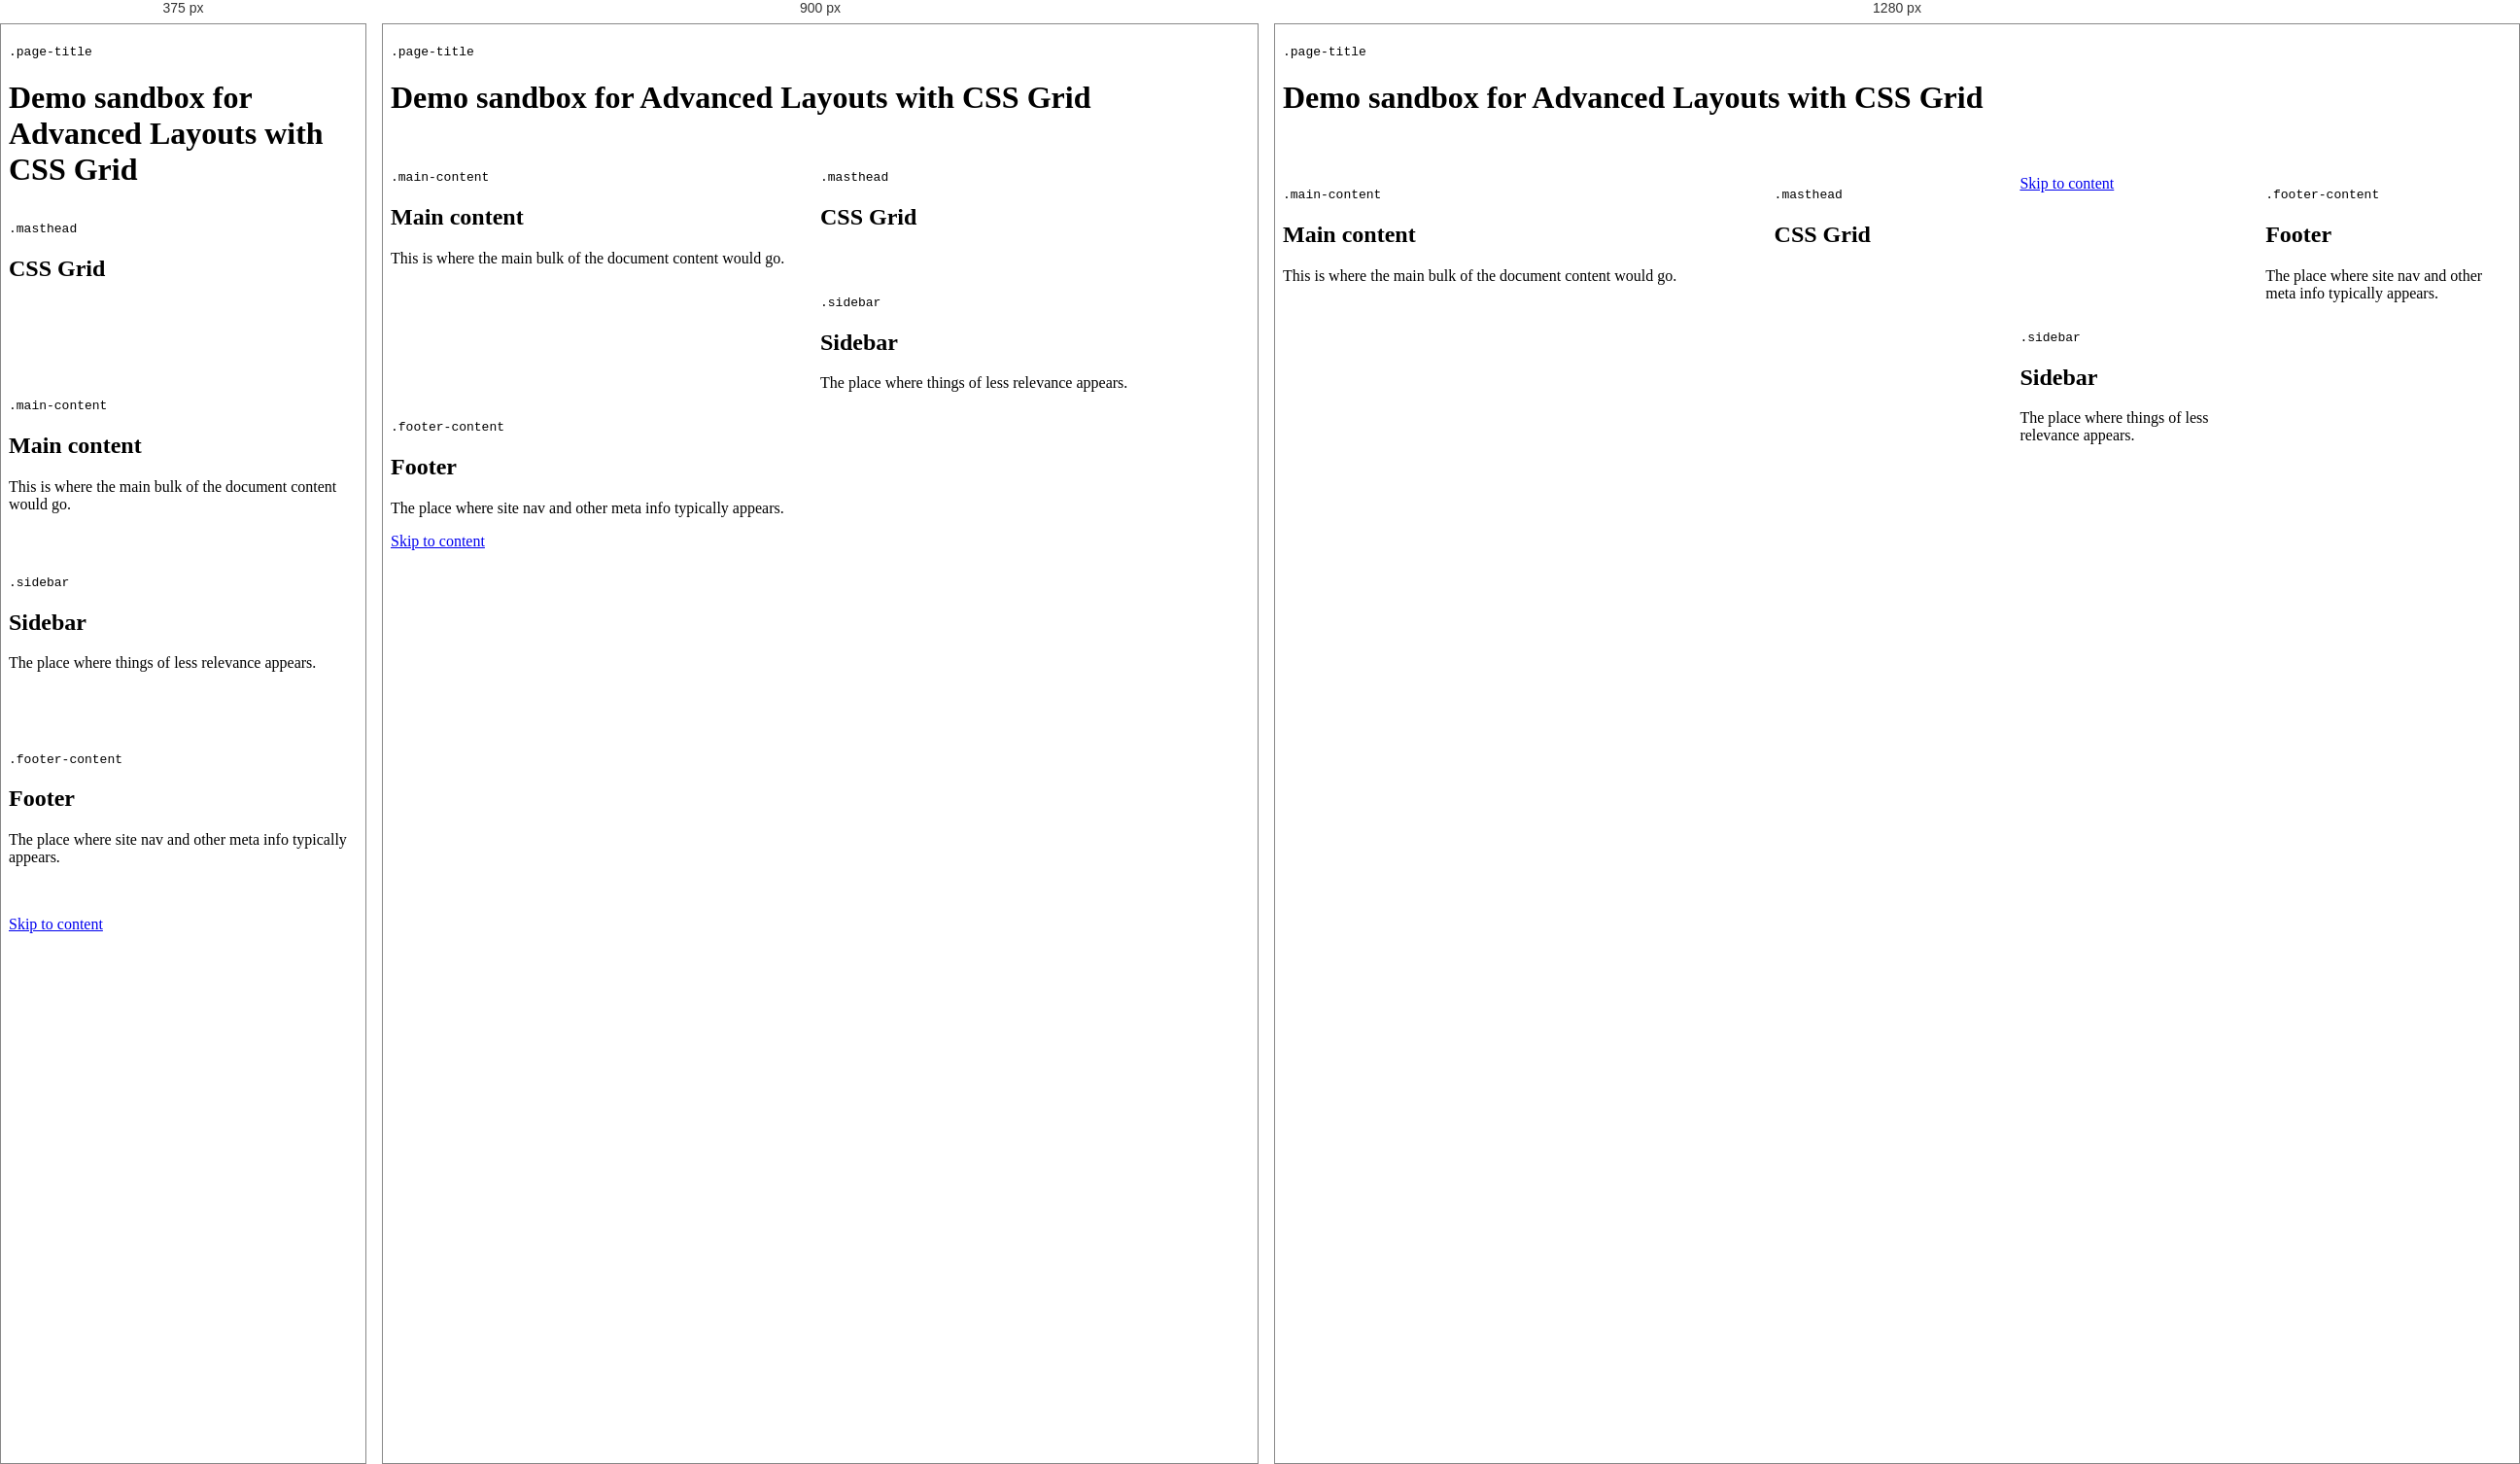
Rendered at 375 px, 900 px and 1280 px, left to right.

<!-- file: index.html -->
<!DOCTYPE html>
<html lang="en-US">

<head>
    <meta charset="UTF-8">
    <meta name="viewport" content="width=device-width, initial-scale=1">
    <title>Basic Grid Demo</title>
    <link href="https://fonts.googleapis.com/css?family=PT+Serif:400,400i,700,700i|Source+Sans+Pro:400,400i,600,600i" rel="stylesheet">
    <link rel="stylesheet" href="style-main.css" type="text/css" media="all">
	<link rel="stylesheet" href="style-grid-area.css" type="text/css" media="all">
    <link rel="stylesheet" href="style-grid.css" type="text/css" media="all">
</head>

<body class="site">
    <a class="skip-link screen-reader-text" href="#content">Skip to content</a>

    <header class="masthead">
        <code class="identifier"><pre>.masthead</pre></code>
        <h2>CSS Grid</h2>
    </header><!-- .masthead -->

    <div class="page-title">
        <code class="identifier"><pre>.page-title</pre></code>
        <h1>Demo sandbox for Advanced Layouts with CSS Grid</h1>
    </div><!-- .page-title -->

    <main id="content" class="main-content">
        <code class="identifier"><pre>.main-content</pre></code>
        <h2>Main content</h2>
        <p>This is where the main bulk of the document content would go.</p>
    </main><!-- #content .main-content -->

    <aside class="sidebar">
        <code class="identifier"><pre>.sidebar</pre></code>
        <h2>Sidebar</h2>
        <p>The place where things of less relevance appears.</p>
    </aside><!-- .sidebar -->

    <footer class="footer-content">
        <code class="identifier"><pre>.footer-content</pre></code>
        <h2>Footer</h2>
        <p><span class="bg">The place where site nav and other meta info typically appears.</span></p>
    </footer><!-- .footer-content -->

</body>

</html>


/* @media block from style-grid-area.css */
@media only screen and ( min-width: 600px){
	.site{
		grid-template-columns: 2fr 1fr 1fr;
		grid-template-areas: 
		"title title title"
		"main masthead masthead"
		"main sidebar sidebar"
		"footer footer footer";

	}
}

/* @media block from style-grid-area.css */
@media only screen and ( min-width: 1200px){
	.site{ 
		grid-template-columns: 2fr 1fr 1fr 1fr;
 	grid-template-areas: 
 	"title title title title"
 	"main masthead . footer"
 	"main masthead sidebar footer";

	}
}